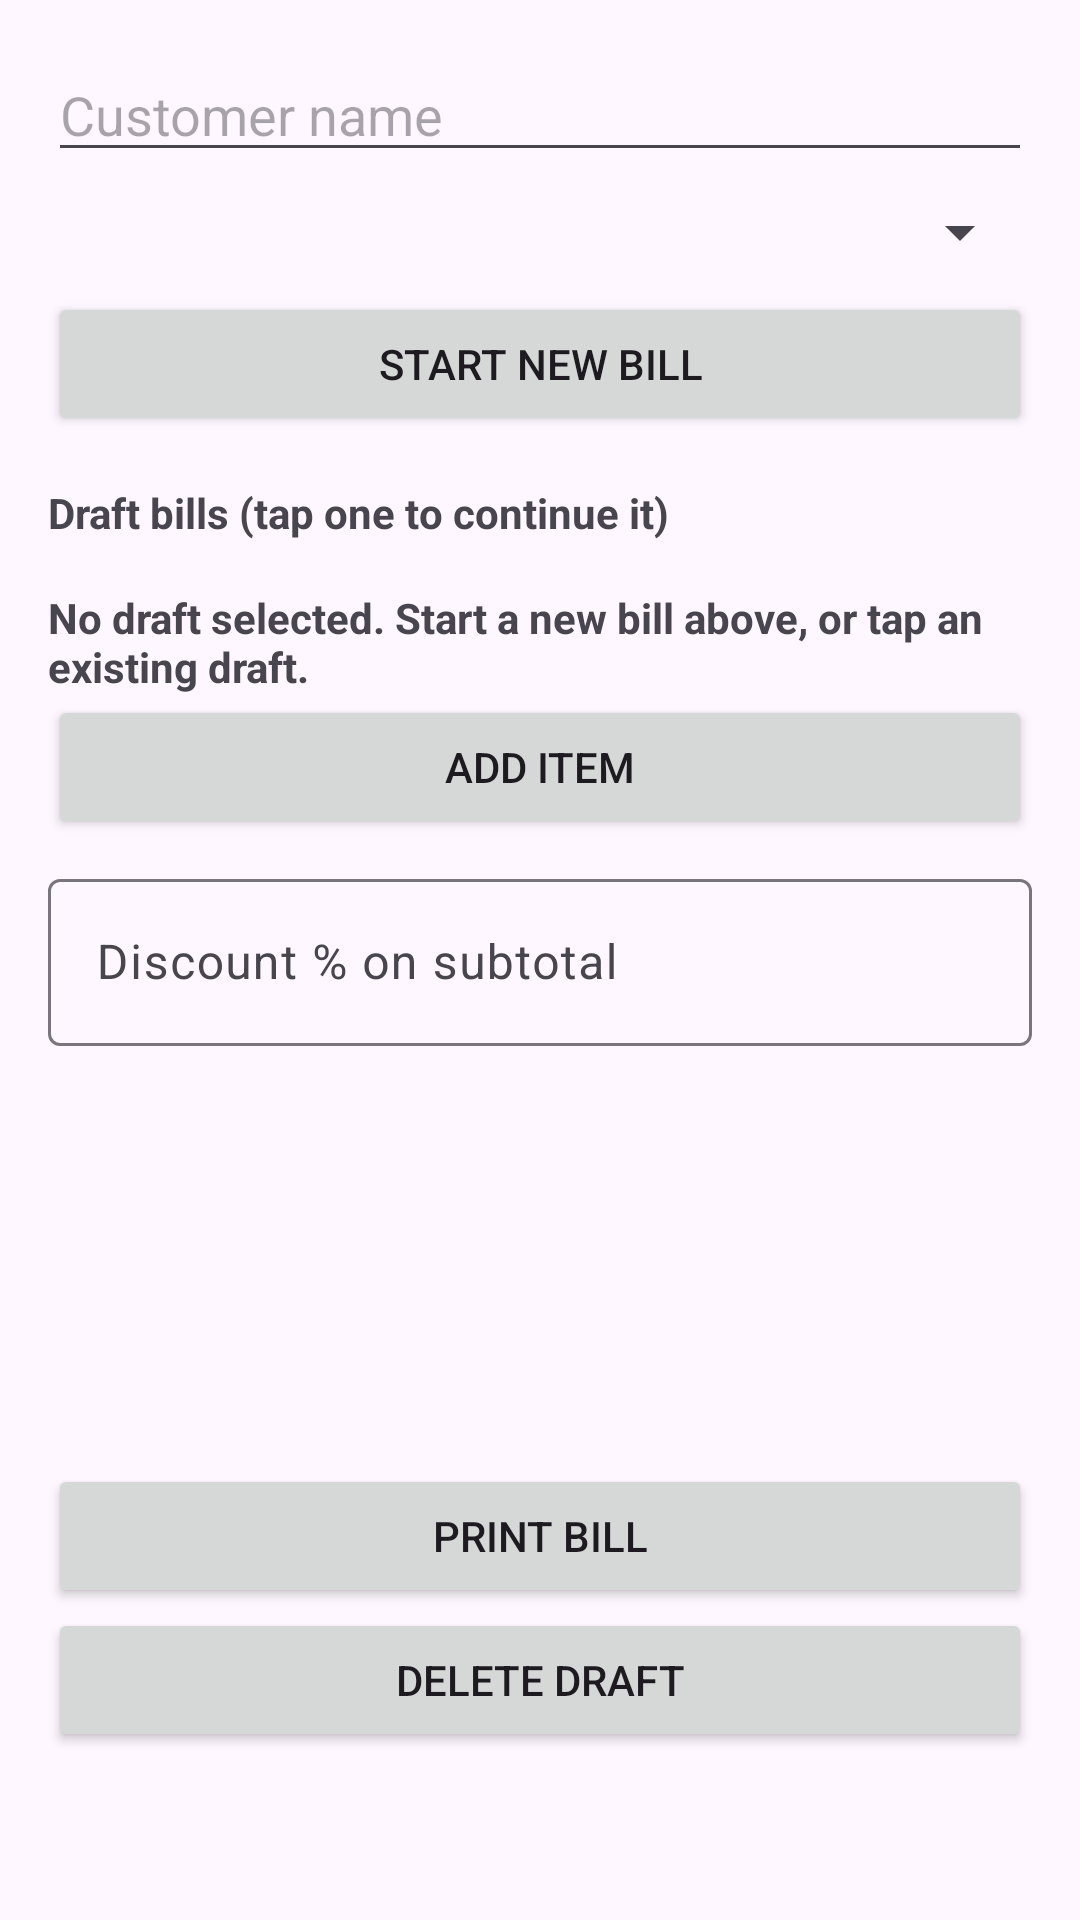

The Android layout XML behind this screen, and the referenced resources:
<!-- AndroidManifest.xml: application theme Theme.BillBook -->
<!-- res/layout/fragment_billing.xml -->
<?xml version="1.0" encoding="utf-8"?>
<ScrollView xmlns:android="http://schemas.android.com/apk/res/android"
    android:layout_width="match_parent"
    android:layout_height="match_parent"
    android:padding="16dp">

    <LinearLayout
        android:layout_width="match_parent"
        android:layout_height="wrap_content"
        android:orientation="vertical">

        <AutoCompleteTextView
            android:id="@+id/auto_customer"
            android:layout_width="match_parent"
            android:layout_height="wrap_content"
            android:hint="@string/customer_name_hint"
            android:inputType="textPersonName" />

        <Spinner
            android:id="@+id/spinner_payment"
            android:layout_width="match_parent"
            android:layout_height="wrap_content"
            android:layout_marginTop="8dp" />

        <Button
            android:id="@+id/button_new_bill"
            android:layout_width="match_parent"
            android:layout_height="wrap_content"
            android:layout_marginTop="8dp"
            android:text="@string/new_bill" />

        <TextView
            android:layout_width="match_parent"
            android:layout_height="wrap_content"
            android:layout_marginTop="16dp"
            android:text="@string/draft_bills_label"
            android:textStyle="bold" />

        <com.google.android.material.chip.ChipGroup
            android:id="@+id/chip_group_drafts"
            android:layout_width="match_parent"
            android:layout_height="wrap_content"
            android:singleSelection="true" />

        <TextView
            android:id="@+id/text_draft_label"
            android:layout_width="match_parent"
            android:layout_height="wrap_content"
            android:layout_marginTop="16dp"
            android:text="@string/no_draft_selected"
            android:textStyle="bold" />

        <androidx.recyclerview.widget.RecyclerView
            android:id="@+id/recycler_bill_items"
            android:layout_width="match_parent"
            android:layout_height="wrap_content" />

        <Button
            android:id="@+id/button_add_item"
            android:layout_width="match_parent"
            android:layout_height="wrap_content"
            android:text="@string/add_item" />

        <com.google.android.material.textfield.TextInputLayout
            android:layout_width="match_parent"
            android:layout_height="wrap_content"
            android:layout_marginTop="8dp"
            android:hint="@string/discount_percent_hint">

            <com.google.android.material.textfield.TextInputEditText
                android:id="@+id/edit_discount"
                android:layout_width="match_parent"
                android:layout_height="wrap_content"
                android:inputType="numberDecimal" />
        </com.google.android.material.textfield.TextInputLayout>

        <TextView
            android:id="@+id/text_subtotal"
            android:layout_width="match_parent"
            android:layout_height="wrap_content"
            android:layout_marginTop="8dp" />
        <TextView
            android:id="@+id/text_discount_amount"
            android:layout_width="match_parent"
            android:layout_height="wrap_content" />
        <TextView
            android:id="@+id/text_taxable"
            android:layout_width="match_parent"
            android:layout_height="wrap_content" />
        <TextView
            android:id="@+id/text_cgst"
            android:layout_width="match_parent"
            android:layout_height="wrap_content" />
        <TextView
            android:id="@+id/text_sgst"
            android:layout_width="match_parent"
            android:layout_height="wrap_content" />
        <TextView
            android:id="@+id/text_grand_total"
            android:layout_width="match_parent"
            android:layout_height="wrap_content"
            android:textStyle="bold"
            android:textSize="18sp" />

        <Button
            android:id="@+id/button_print"
            android:layout_width="match_parent"
            android:layout_height="wrap_content"
            android:layout_marginTop="12dp"
            android:text="@string/print_bill" />

        <Button
            android:id="@+id/button_delete_draft"
            android:layout_width="match_parent"
            android:layout_height="wrap_content"
            android:text="@string/delete_draft" />

    </LinearLayout>
</ScrollView>
<!-- resources referenced by this layout -->
<resources>
  <string name="add_item">Add item</string>
  <string name="customer_name_hint">Customer name</string>
  <string name="delete_draft">Delete draft</string>
  <string name="discount_percent_hint">Discount % on subtotal</string>
  <string name="draft_bills_label">Draft bills (tap one to continue it)</string>
  <string name="new_bill">Start new bill</string>
  <string name="no_draft_selected">No draft selected. Start a new bill above, or tap an existing draft.</string>
  <string name="print_bill">Print bill</string>
  <style name="Theme.BillBook" parent="Theme.Material3.Light.NoActionBar">
          <item name="colorPrimary">@color/color_primary</item>
          <item name="colorPrimaryDark">@color/color_primary_dark</item>
          <item name="colorAccent">@color/color_accent</item>
      </style>
  <color name="color_primary">#1E40AF</color>
  <color name="color_primary_dark">#1E3A8A</color>
  <color name="color_accent">#3B82F6</color>
</resources>
